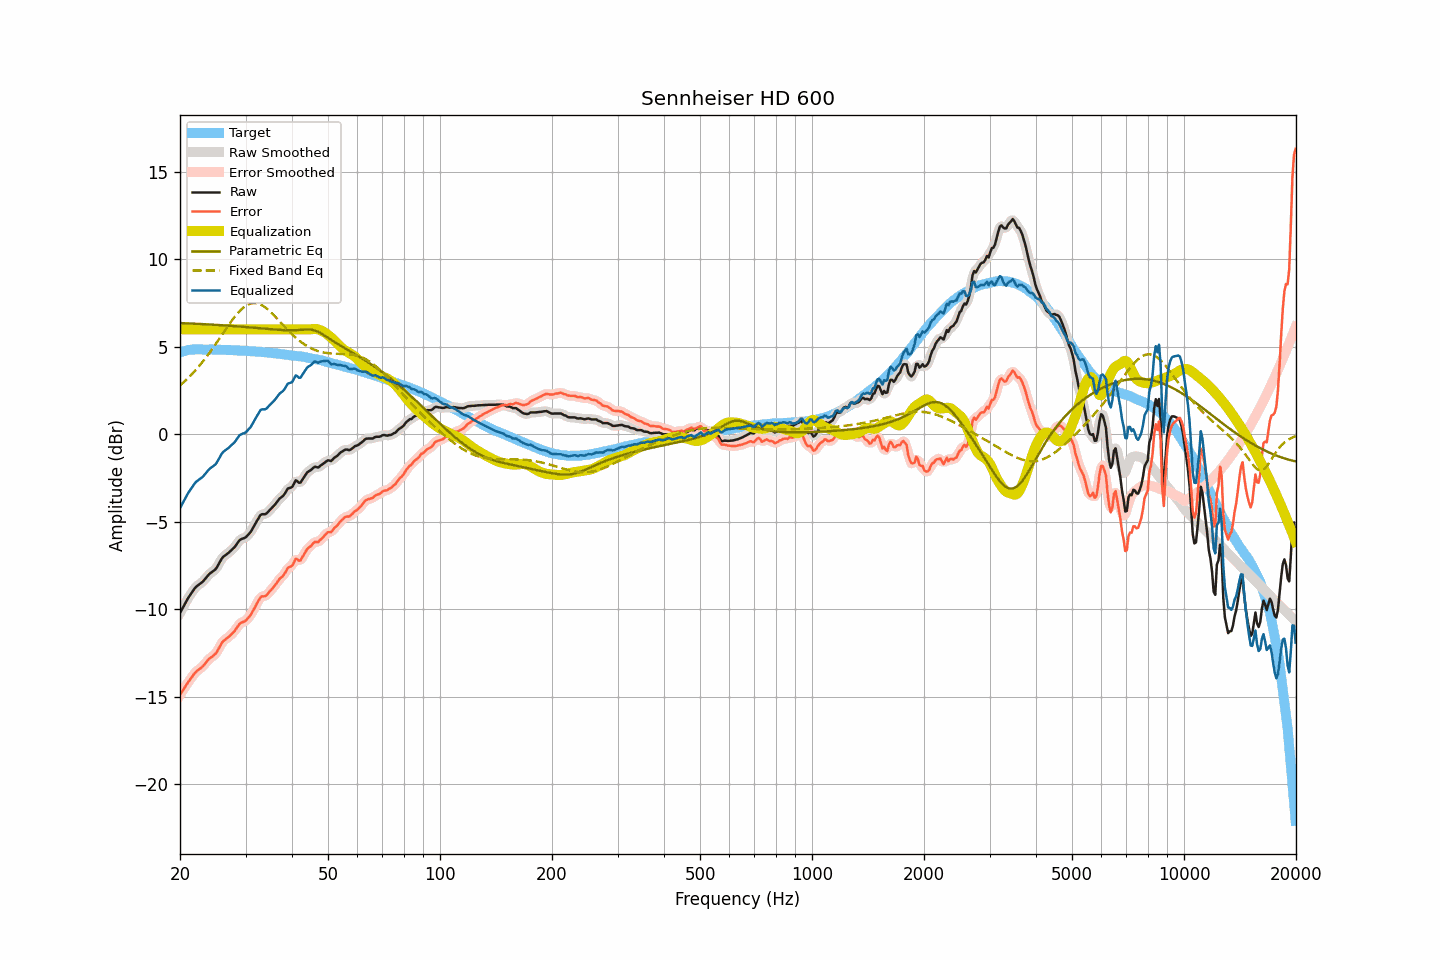

The data file committed next to this chart (first rows):
frequency, raw, smoothed, error, error_smoothed, equalization, parametric_eq, fixed_band_eq, equalized_raw, equalized_smoothed, target
20.00, -10.23, -10.23, -14.90, -14.91, 6.00, 6.36, 2.79, -4.23, -4.23, 4.68
20.20, -10.06, -10.05, -14.76, -14.76, 6.00, 6.35, 2.87, -4.06, -4.05, 4.71
20.40, -9.88, -9.88, -14.62, -14.62, 6.00, 6.35, 2.95, -3.88, -3.88, 4.74
20.61, -9.72, -9.71, -14.48, -14.47, 6.00, 6.34, 3.04, -3.72, -3.71, 4.76
20.81, -9.53, -9.54, -14.32, -14.33, 6.00, 6.34, 3.12, -3.53, -3.54, 4.79
21.02, -9.38, -9.38, -14.19, -14.19, 6.00, 6.34, 3.21, -3.38, -3.38, 4.82
21.23, -9.23, -9.23, -14.06, -14.06, 6.00, 6.33, 3.30, -3.23, -3.23, 4.83
21.44, -9.10, -9.10, -13.94, -13.94, 6.00, 6.33, 3.40, -3.10, -3.10, 4.84
21.66, -8.97, -8.96, -13.81, -13.81, 6.00, 6.32, 3.49, -2.97, -2.96, 4.85
21.87, -8.83, -8.84, -13.68, -13.69, 6.00, 6.32, 3.59, -2.83, -2.84, 4.85
22.09, -8.72, -8.73, -13.58, -13.59, 6.00, 6.32, 3.70, -2.72, -2.73, 4.85
22.31, -8.65, -8.65, -13.51, -13.51, 6.00, 6.31, 3.80, -2.65, -2.65, 4.85
22.54, -8.59, -8.58, -13.44, -13.44, 6.00, 6.31, 3.91, -2.59, -2.58, 4.85
22.76, -8.51, -8.52, -13.37, -13.37, 6.00, 6.30, 4.02, -2.51, -2.52, 4.85
22.99, -8.45, -8.44, -13.29, -13.28, 6.00, 6.30, 4.13, -2.45, -2.44, 4.84
23.22, -8.35, -8.34, -13.19, -13.19, 6.00, 6.29, 4.25, -2.35, -2.34, 4.84
23.45, -8.23, -8.24, -13.08, -13.07, 6.00, 6.29, 4.37, -2.23, -2.24, 4.84
23.69, -8.13, -8.12, -12.97, -12.96, 6.00, 6.28, 4.49, -2.13, -2.12, 4.84
23.92, -8.01, -8.02, -12.85, -12.87, 6.00, 6.28, 4.61, -2.01, -2.02, 4.84
24.16, -7.93, -7.94, -12.78, -12.78, 6.00, 6.27, 4.74, -1.93, -1.94, 4.85
24.40, -7.87, -7.87, -12.72, -12.72, 6.00, 6.27, 4.87, -1.87, -1.87, 4.85
24.65, -7.81, -7.81, -12.64, -12.65, 6.00, 6.26, 5.00, -1.81, -1.81, 4.84
24.89, -7.73, -7.72, -12.57, -12.56, 6.00, 6.26, 5.13, -1.73, -1.72, 4.84
25.14, -7.60, -7.60, -12.44, -12.43, 6.00, 6.25, 5.26, -1.60, -1.60, 4.83
25.39, -7.44, -7.44, -12.28, -12.27, 6.00, 6.24, 5.40, -1.44, -1.44, 4.83
25.65, -7.28, -7.27, -12.11, -12.10, 6.00, 6.24, 5.53, -1.28, -1.27, 4.83
25.91, -7.11, -7.13, -11.93, -11.95, 6.00, 6.23, 5.67, -1.11, -1.13, 4.82
26.16, -7.00, -7.01, -11.82, -11.83, 6.00, 6.23, 5.81, -1.00, -1.01, 4.82
26.43, -6.94, -6.93, -11.76, -11.75, 6.00, 6.22, 5.94, -0.94, -0.93, 4.82
26.69, -6.87, -6.86, -11.68, -11.68, 6.00, 6.21, 6.08, -0.87, -0.86, 4.82
26.96, -6.80, -6.79, -11.61, -11.61, 6.00, 6.21, 6.21, -0.80, -0.79, 4.82
27.23, -6.72, -6.71, -11.53, -11.53, 6.00, 6.20, 6.34, -0.72, -0.71, 4.82
27.50, -6.63, -6.63, -11.44, -11.45, 6.00, 6.19, 6.47, -0.63, -0.63, 4.81
27.77, -6.54, -6.54, -11.35, -11.35, 6.00, 6.19, 6.59, -0.54, -0.54, 4.80
28.05, -6.45, -6.44, -11.26, -11.24, 6.00, 6.18, 6.71, -0.45, -0.44, 4.80
28.33, -6.32, -6.32, -11.11, -11.11, 6.00, 6.17, 6.82, -0.32, -0.32, 4.79
28.62, -6.20, -6.19, -10.99, -10.98, 6.00, 6.17, 6.93, -0.20, -0.19, 4.79
28.90, -6.06, -6.08, -10.85, -10.87, 6.00, 6.16, 7.03, -0.06, -0.08, 4.79
29.19, -6.01, -6.01, -10.78, -10.79, 6.00, 6.15, 7.13, -0.01, -0.01, 4.77
29.48, -5.96, -5.97, -10.75, -10.74, 6.00, 6.14, 7.21, 0.04, 0.03, 4.78
29.78, -5.94, -5.93, -10.71, -10.70, 6.00, 6.14, 7.28, 0.06, 0.07, 4.77
30.08, -5.89, -5.87, -10.66, -10.64, 6.00, 6.13, 7.34, 0.11, 0.13, 4.77
30.38, -5.79, -5.80, -10.54, -10.56, 6.00, 6.12, 7.40, 0.21, 0.20, 4.76
30.68, -5.69, -5.69, -10.44, -10.45, 6.00, 6.11, 7.44, 0.31, 0.31, 4.76
30.99, -5.59, -5.57, -10.33, -10.32, 6.00, 6.11, 7.47, 0.41, 0.43, 4.74
31.30, -5.43, -5.43, -10.17, -10.17, 6.00, 6.10, 7.49, 0.57, 0.57, 4.74
31.61, -5.27, -5.27, -10.00, -10.00, 6.00, 6.09, 7.50, 0.73, 0.73, 4.74
31.93, -5.10, -5.10, -9.82, -9.83, 6.00, 6.08, 7.49, 0.90, 0.90, 4.73
32.24, -4.93, -4.93, -9.65, -9.65, 6.00, 6.07, 7.48, 1.07, 1.07, 4.71
32.57, -4.79, -4.77, -9.50, -9.48, 6.00, 6.07, 7.45, 1.21, 1.23, 4.71
32.89, -4.62, -4.65, -9.33, -9.36, 6.00, 6.06, 7.42, 1.38, 1.35, 4.71
33.22, -4.58, -4.59, -9.27, -9.29, 6.00, 6.05, 7.37, 1.42, 1.41, 4.70
33.55, -4.58, -4.57, -9.27, -9.26, 6.00, 6.04, 7.32, 1.42, 1.43, 4.69
33.89, -4.58, -4.56, -9.26, -9.24, 6.00, 6.03, 7.25, 1.42, 1.44, 4.68
34.23, -4.52, -4.51, -9.19, -9.18, 6.00, 6.02, 7.18, 1.48, 1.49, 4.68
34.57, -4.42, -4.42, -9.08, -9.09, 6.00, 6.02, 7.10, 1.58, 1.58, 4.66
34.92, -4.32, -4.32, -8.97, -8.98, 6.00, 6.01, 7.02, 1.68, 1.68, 4.65
35.27, -4.23, -4.23, -8.87, -8.87, 6.00, 6.00, 6.93, 1.77, 1.77, 4.65
35.62, -4.13, -4.13, -8.76, -8.76, 6.00, 5.99, 6.84, 1.87, 1.87, 4.63
35.97, -4.03, -4.03, -8.65, -8.65, 6.00, 5.99, 6.75, 1.97, 1.97, 4.62
... 635 more rows
